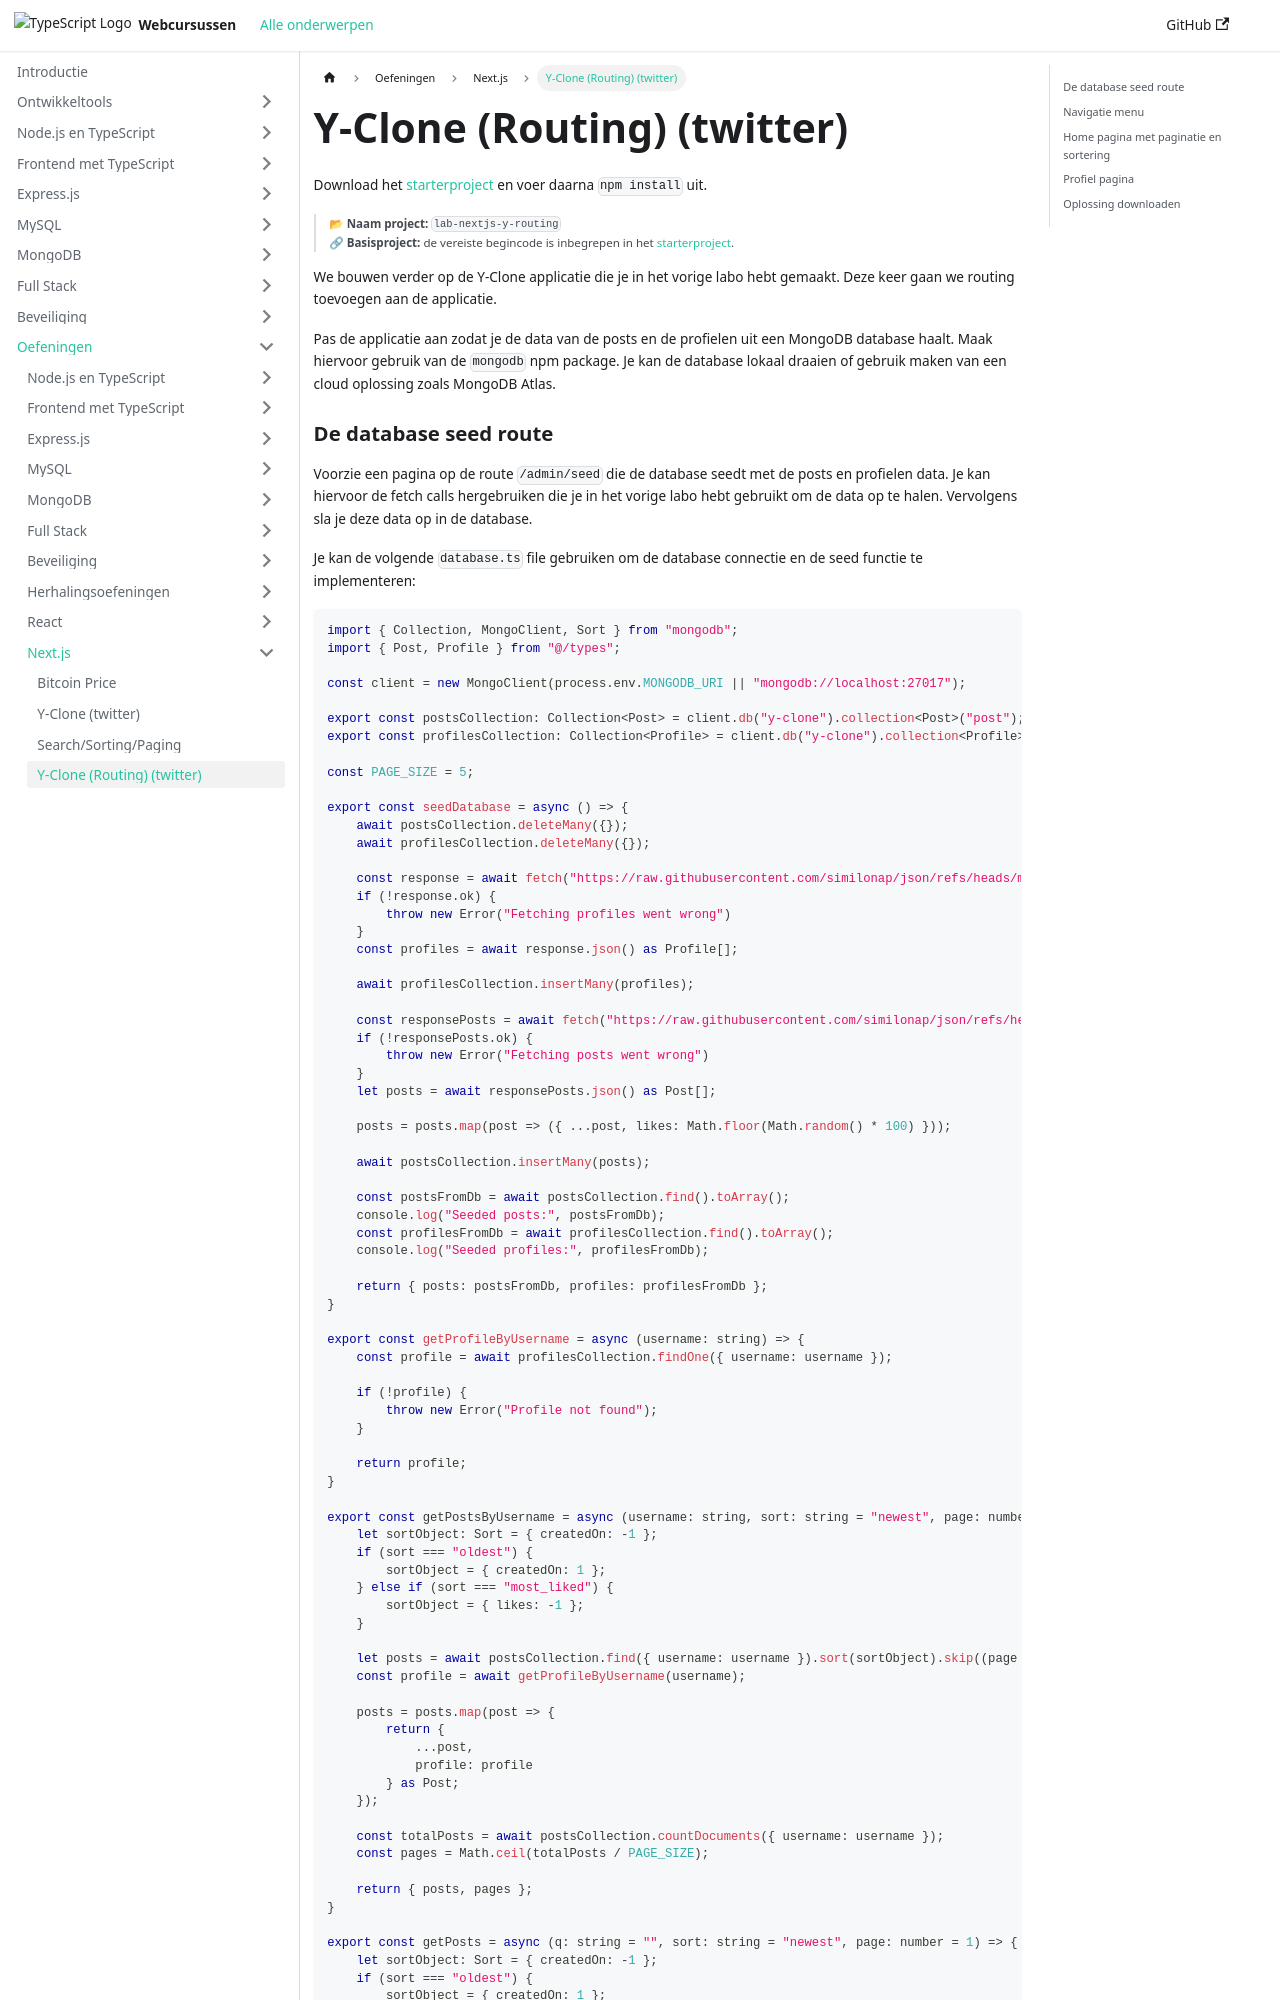

repository: similonap/web-monorepo-docusaurus · page: exercises/nextjs/labo-2-y-clone-routing-twitter.html · generator: docusaurus

---
sidebar_label: "Y-Clone (Routing) (twitter)"
---

import SolutionDownload from '@site/src/components/SolutionDownload';

# Y-Clone (Routing) (twitter)

Download het [starterproject](/exercise-files/nextjs/labo-2-y-clone-routing-twitter/starter.zip) en voer daarna `npm install` uit.


> 📂 **Naam project:** `lab-nextjs-y-routing`  
> 🔗 **Basisproject:** de vereiste begincode is inbegrepen in het [starterproject](/exercise-files/nextjs/labo-2-y-clone-routing-twitter/starter.zip).

We bouwen verder op de Y-Clone applicatie die je in het vorige labo hebt gemaakt. Deze keer gaan we routing toevoegen aan de applicatie.

Pas de applicatie aan zodat je de data van de posts en de profielen uit een MongoDB database haalt. Maak hiervoor gebruik van de `mongodb` npm package. Je kan de database lokaal draaien of gebruik maken van een cloud oplossing zoals MongoDB Atlas.
